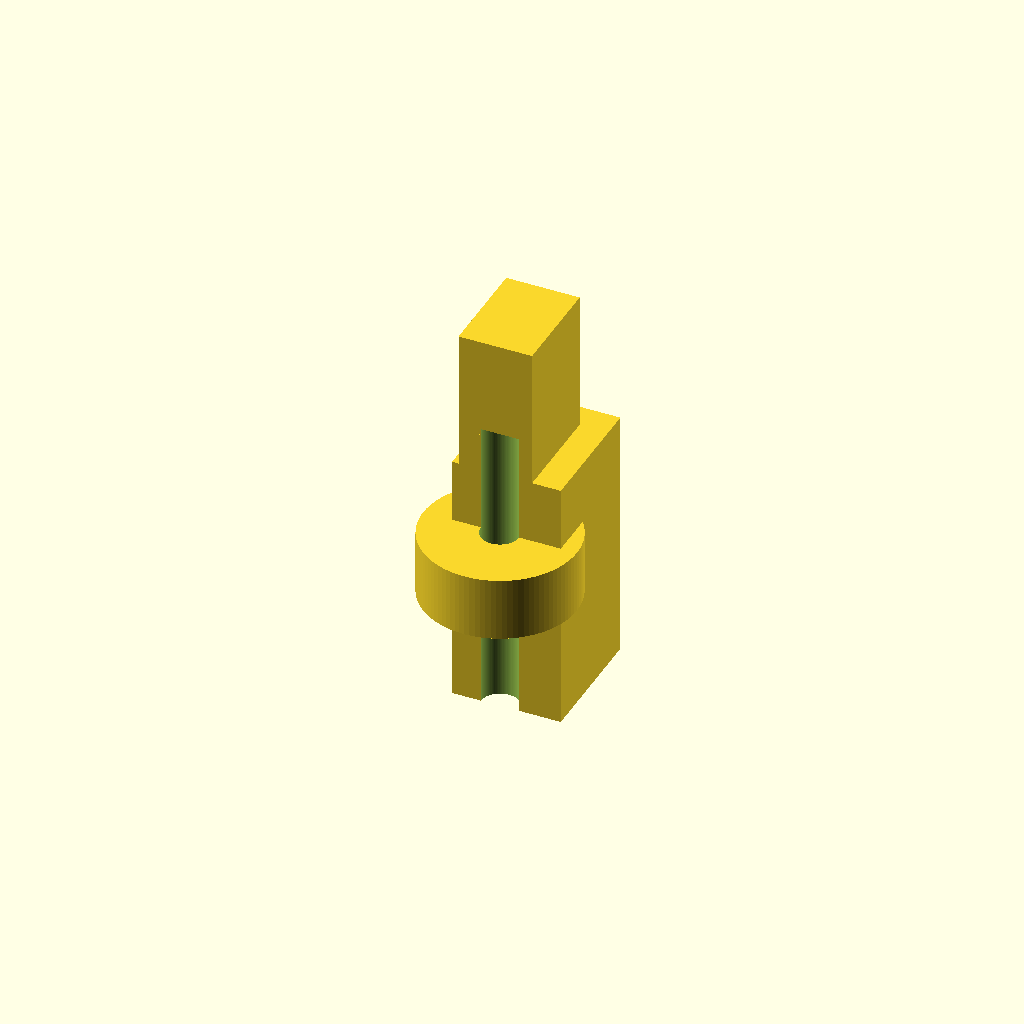
Cell 1 — every parameter at its default value.
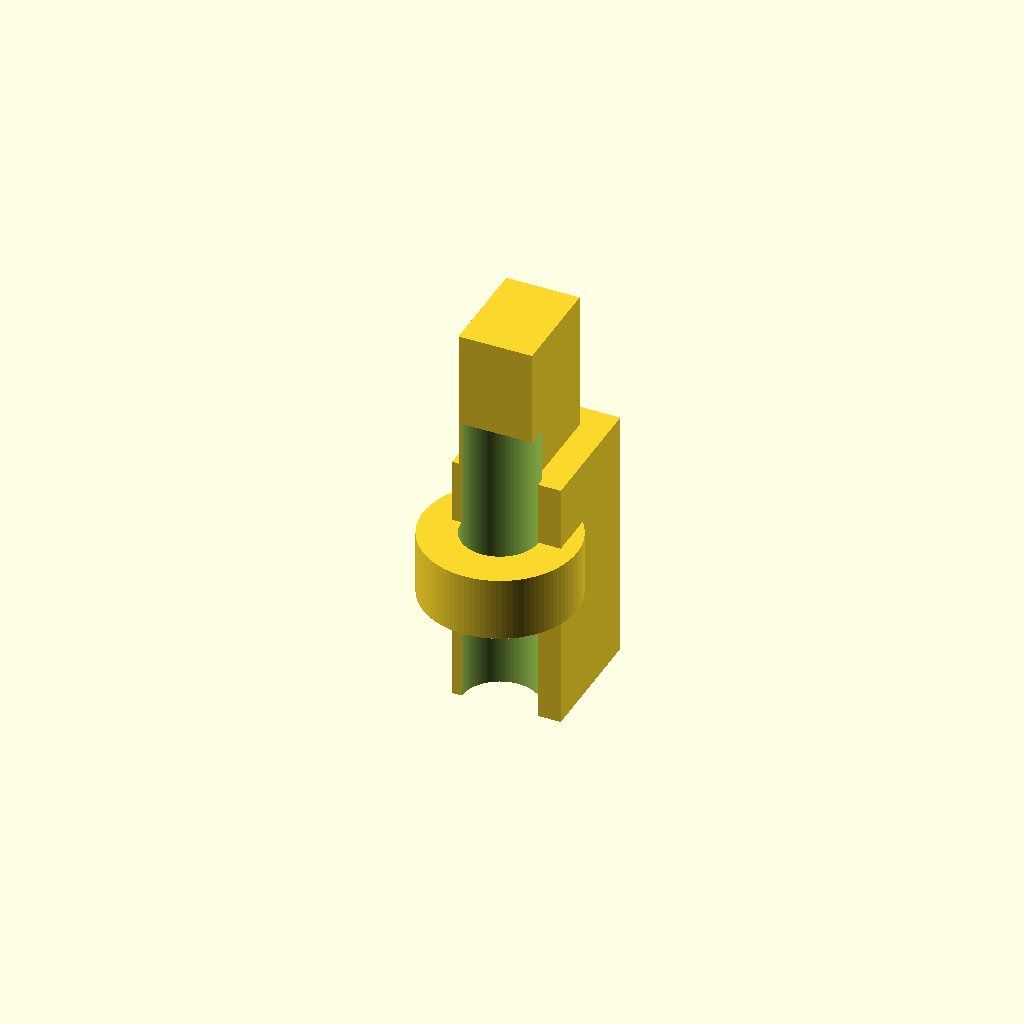
Cell 2 — bore set to 6, the other parameters unchanged.
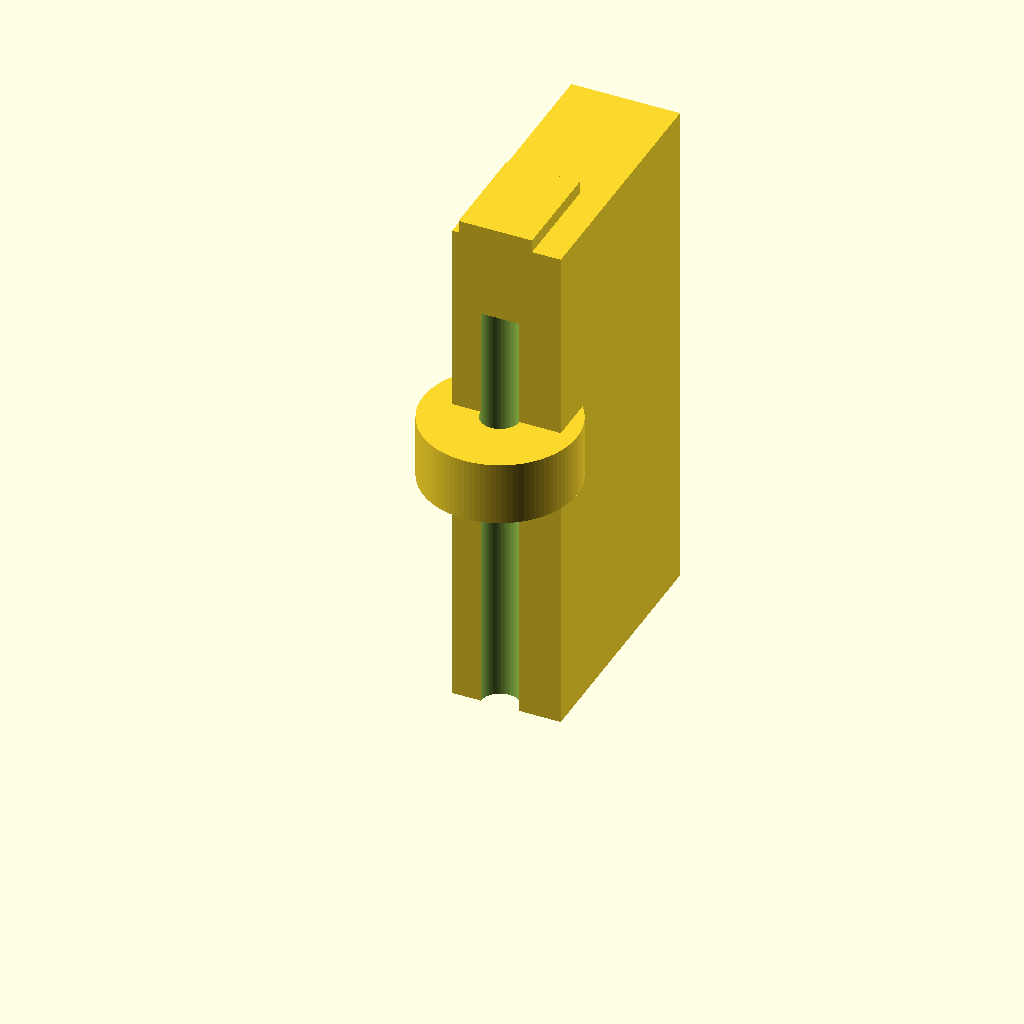
Cell 3 — barb_h1 set to 20, the other parameters unchanged.
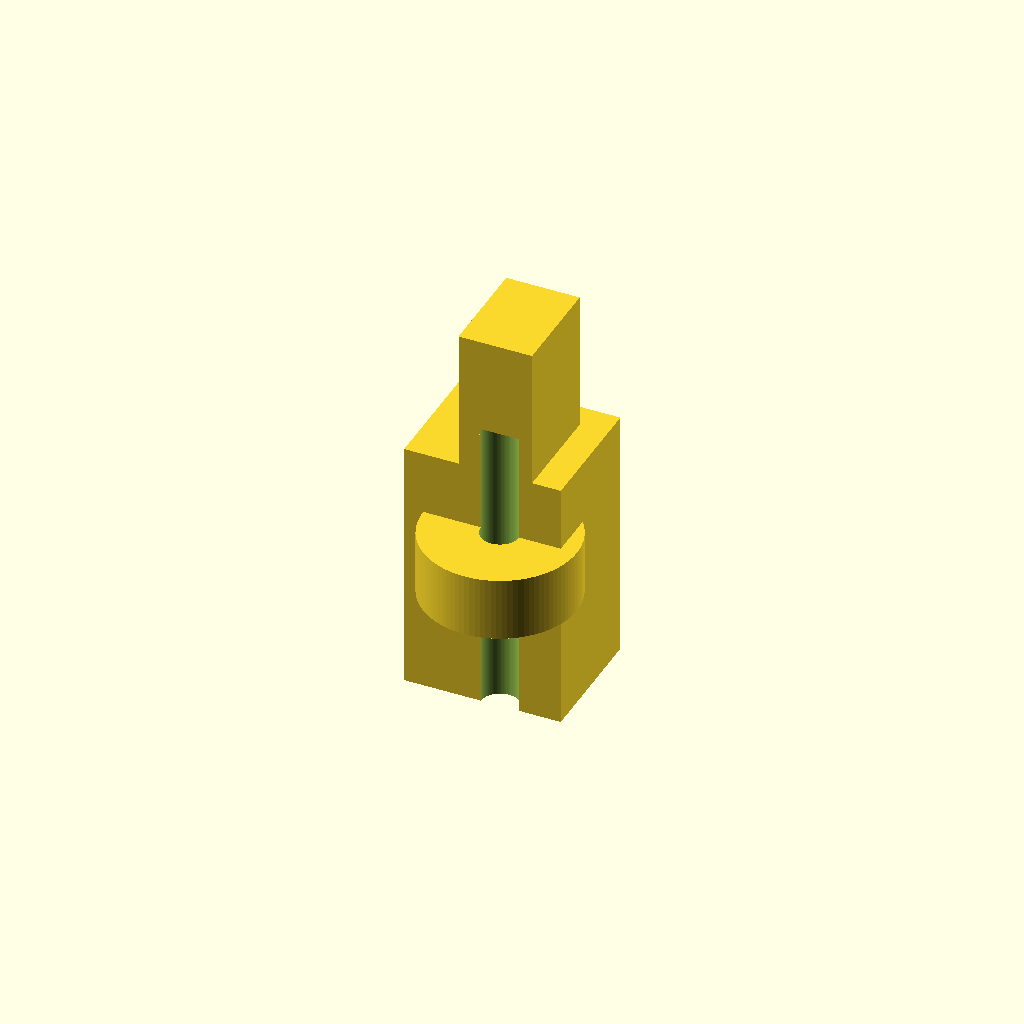
Cell 4 — barb_od1_b set to 15, the other parameters unchanged.
One fixed orthographic camera (rotation 55°, 0°, 25°; colour scheme Cornfield) for every cell.
The OpenSCAD source (bench/results/gpu-v8-g5/code/scadcoder-v8/hose_barb_reducer_8_5_s7_a1.scad):
// Hose-barb reducer: 8 mm tubing -> 5 mm tubing
// Print orientation: standing upright along +Z

$fn = 96;

// ---- Dimensions (mm) ----
tube_d1     = 8;    // first tubing inner diameter
tube_d2     = 5;    // second tubing inner diameter
bore        = 3;    // through-bore diameter
barb_h1     = 10;   // first barb height
barb_od1_b  = 7.5;  // first barb outer diameter at bottom
barb_od1_t  = 9.5;  // first barb outer diameter at top
collar_d    = 12;   // collar diameter
collar_h    = 5;    // collar height
barb_h2     = 8;    // second barb height
barb_od2_b  = 6.5;  // second barb outer diameter at bottom
barb_od2_t  = 5.0;  // second barb outer diameter at top
eps         = 0.5;  // overshoot for clean cuts

total_h = barb_h1 + collar_h + barb_h2;  // 23 mm

// ---- Model ----
difference() {
    union() {
        // First stacked barbs (z = 0 .. 10)
        for (i = [0, 1])
            translate([0, 0, i * barb_h1])
                linear_extrude(height = barb_h1)
                    polygon(points = [
                        [-barb_od1_b / 2, 0],
                        [ barb_od1_t / 2, 0],
                        [ barb_od1_t / 2, barb_h1],
                        [-barb_od1_b / 2, barb_h1]
                    ]);

        // Collar (z = 15 .. 20)
        translate([0, 0, barb_h1 + collar_h - collar_h])
            cylinder(d = collar_d, h = collar_h);

        // Second stacked barbs (z = 25 .. 33)
        for (i = [0, 1])
            translate([0, 0, barb_h1 + collar_h + i * barb_h2])
                linear_extrude(height = barb_h2)
                    polygon(points = [
                        [-barb_od2_b / 2, 0],
                        [ barb_od2_t / 2, 0],
                        [ barb_od2_t / 2, barb_h2],
                        [-barb_od2_b / 2, barb_h2]
                    ]);
    }

    // Through-bore
    translate([0, 0, -eps])
        cylinder(d = bore, h = total_h + 2 * eps);
}
Parameter table extracted from the source (name, type, default, range or options):
tube_d1: number, default 8
tube_d2: number, default 5
bore: number, default 3
barb_h1: number, default 10
barb_od1_b: number, default 7.5
barb_od1_t: number, default 9.5
collar_d: number, default 12
collar_h: number, default 5
barb_h2: number, default 8
barb_od2_b: number, default 6.5
barb_od2_t: number, default 5
eps: number, default 0.5
